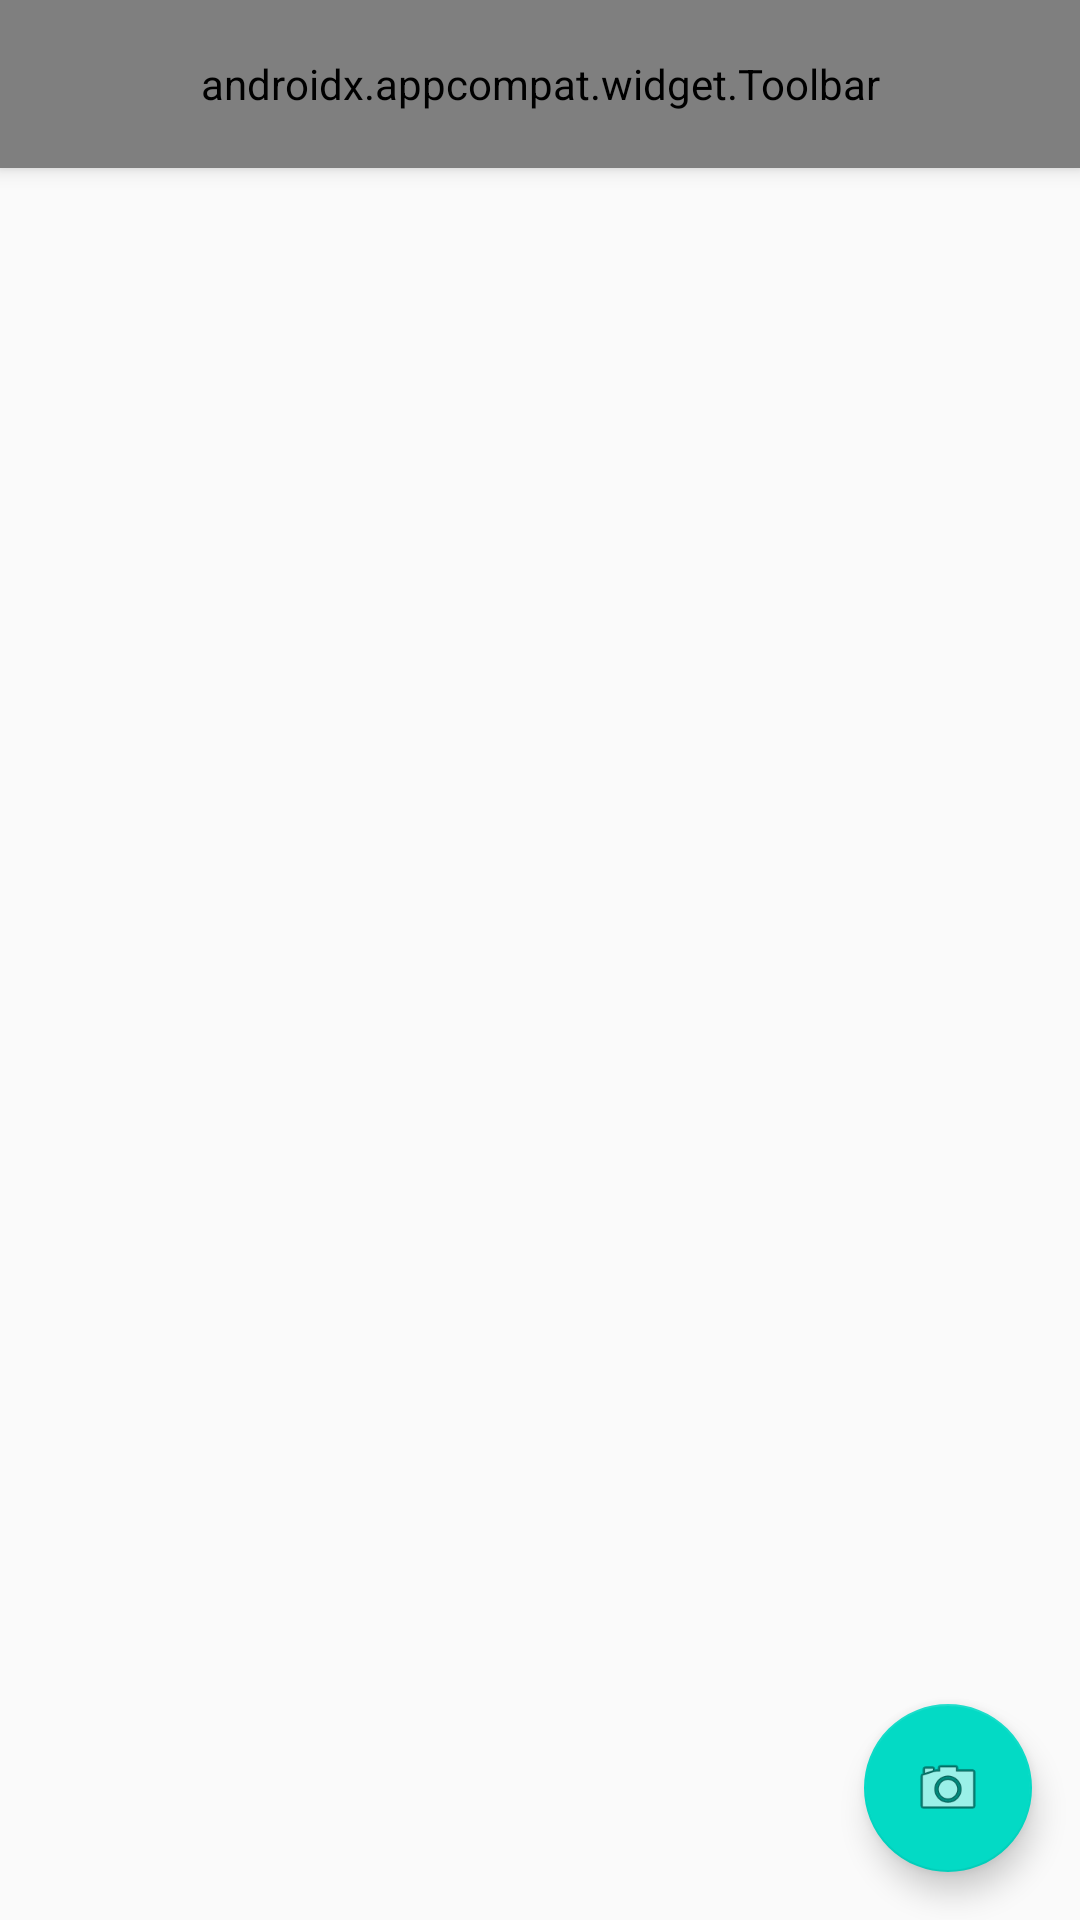

Here is an Android app screen rendered from its layout file. Give the layout XML and the strings, colors and styles it references.
<!-- AndroidManifest.xml: activity theme AppTheme.NoActionBar -->
<!-- res/layout/activity_main.xml -->
<?xml version="1.0" encoding="utf-8"?>
<android.support.design.widget.CoordinatorLayout xmlns:android="http://schemas.android.com/apk/res/android"
    xmlns:app="http://schemas.android.com/apk/res-auto"
    xmlns:tools="http://schemas.android.com/tools"
    android:layout_width="match_parent"
    android:layout_height="match_parent"
    android:fitsSystemWindows="true"
    tools:context="com.example.rsc.myapplication.MainActivity">

    <android.support.design.widget.AppBarLayout
        android:layout_width="match_parent"
        android:layout_height="wrap_content"
        android:theme="@style/AppTheme.AppBarOverlay">

        <android.support.v7.widget.Toolbar
            android:id="@+id/toolbar"
            android:layout_width="match_parent"
            android:layout_height="?attr/actionBarSize"
            android:background="?attr/colorPrimary"
            app:logo="@drawable/dog_footprint_48"
            app:title="@string/app_name"
            app:titleMarginStart="@dimen/title_margin"
            app:titleTextColor="@color/colorTextPrimary"
            app:popupTheme="@style/AppTheme.PopupOverlay" />

    </android.support.design.widget.AppBarLayout>

    <include layout="@layout/content_main" />

    <android.support.design.widget.FloatingActionButton
        android:id="@+id/fab"
        android:layout_width="wrap_content"
        android:layout_height="wrap_content"
        android:layout_gravity="bottom|end"
        android:layout_margin="@dimen/fab_margin"
        android:src="@android:drawable/ic_menu_camera"

        />

</android.support.design.widget.CoordinatorLayout>
<!-- res/layout/content_main.xml (included above) -->
<?xml version="1.0" encoding="utf-8"?>
<RelativeLayout xmlns:android="http://schemas.android.com/apk/res/android"
    xmlns:app="http://schemas.android.com/apk/res-auto"
    xmlns:tools="http://schemas.android.com/tools"
    android:layout_width="match_parent"
    android:layout_height="match_parent"
    android:paddingBottom="@dimen/activity_vertical_margin"
    android:paddingLeft="@dimen/activity_horizontal_margin"
    android:paddingRight="@dimen/activity_horizontal_margin"
    android:paddingTop="@dimen/activity_vertical_margin"
    app:layout_behavior="@string/appbar_scrolling_view_behavior"
    tools:context="com.example.rsc.myapplication.MainActivity"
    tools:showIn="@layout/activity_main">

    <android.support.v7.widget.RecyclerView
        xmlns:android="http://schemas.android.com/apk/res/android"
        android:id="@+id/reciclador"
        android:layout_width="match_parent"
        android:layout_height="match_parent"
        android:padding="3dp"
        android:scrollbars="vertical" />

</RelativeLayout>
<!-- resources referenced by this layout -->
<resources>
  <dimen name="activity_horizontal_margin">16dp</dimen>
  <dimen name="activity_vertical_margin">16dp</dimen>
  <dimen name="fab_margin">16dp</dimen>
  <dimen name="title_margin">30dp</dimen>
  <string name="app_name">Petagram</string>
  <style name="AppTheme.AppBarOverlay" parent="ThemeOverlay.AppCompat.Dark.ActionBar" />
  <style name="AppTheme.PopupOverlay" parent="ThemeOverlay.AppCompat.Light" />
  <style name="AppTheme.NoActionBar">
          <item name="windowActionBar">false</item>
          <item name="windowNoTitle">true</item>
      </style>
</resources>
